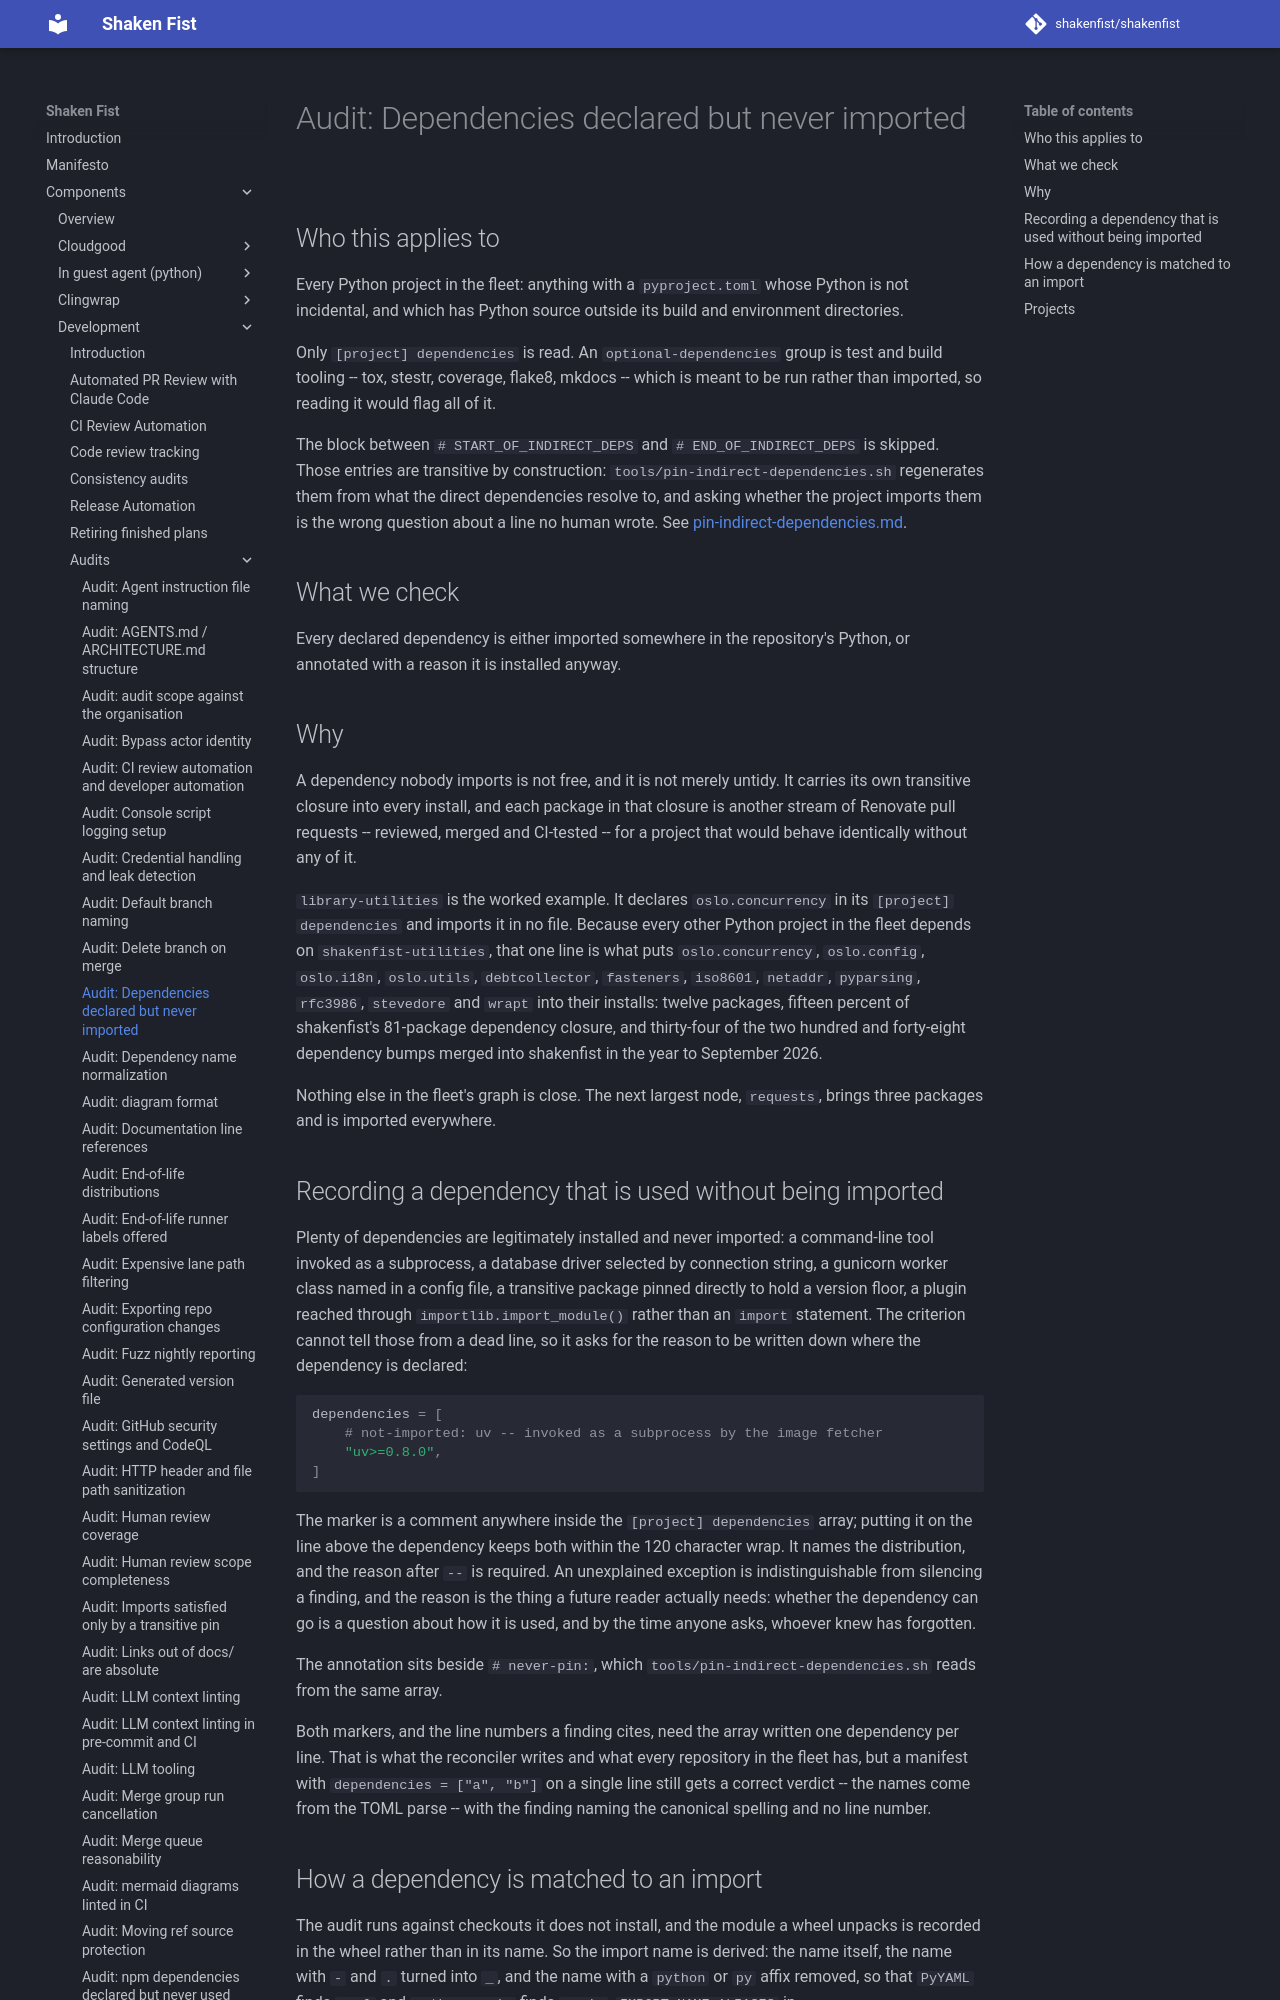

repository: shakenfist/shakenfist · page: components/development/audits/unused-declared-dependency/index.html · generator: mkdocs

# Audit: Dependencies declared but never imported

## Who this applies to

Every Python project in the fleet: anything with a `pyproject.toml`
whose Python is not incidental, and which has Python source outside its
build and environment directories.

Only `[project] dependencies` is read. An `optional-dependencies` group
is test and build tooling -- tox, stestr, coverage, flake8, mkdocs --
which is meant to be run rather than imported, so reading it would flag
all of it.

The block between `# START_OF_INDIRECT_DEPS` and
`# END_OF_INDIRECT_DEPS` is skipped. Those entries are transitive by
construction: `tools/pin-indirect-dependencies.sh` regenerates them
from what the direct dependencies resolve to, and asking whether the
project imports them is the wrong question about a line no human wrote.
See [pin-indirect-dependencies.md](/components/development/audits/pin-indirect-dependencies/).

## What we check

Every declared dependency is either imported somewhere in the
repository's Python, or annotated with a reason it is installed anyway.

## Why

A dependency nobody imports is not free, and it is not merely
untidy. It carries its own transitive closure into every install, and
each package in that closure is another stream of Renovate pull
requests -- reviewed, merged and CI-tested -- for a project that would
behave identically without any of it.

`library-utilities` is the worked example. It declares
`oslo.concurrency` in its `[project] dependencies` and imports it in no
file. Because every other Python project in the fleet depends on
`shakenfist-utilities`, that one line is what puts `oslo.concurrency`,
`oslo.config`, `oslo.i18n`, `oslo.utils`, `debtcollector`, `fasteners`,
`iso8601`, `netaddr`, `pyparsing`, `rfc3986`, `stevedore` and `wrapt`
into their installs: twelve packages, fifteen percent of shakenfist's
81-package dependency closure, and thirty-four of the two hundred and
forty-eight dependency bumps merged into shakenfist in the year to
September 2026.

Nothing else in the fleet's graph is close. The next largest node,
`requests`, brings three packages and is imported everywhere.
